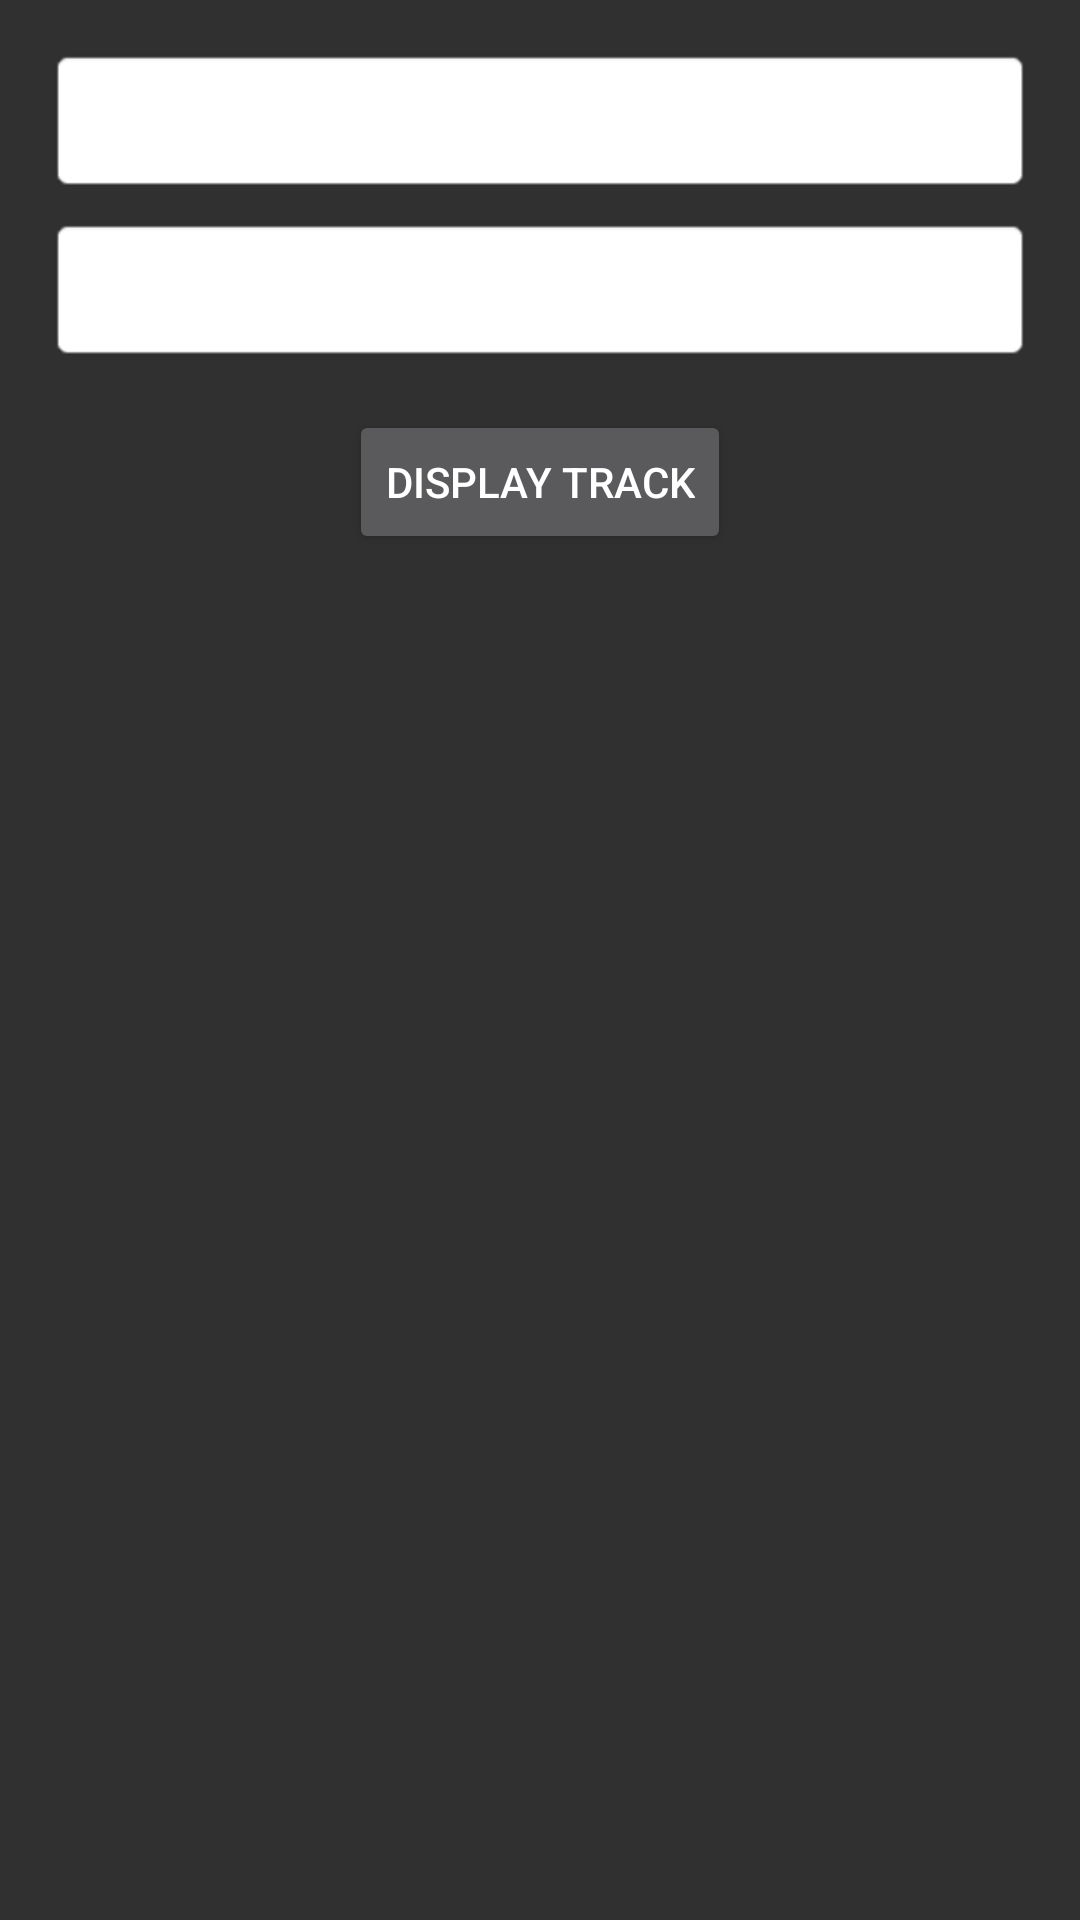

Layout XML and referenced resources for this Android screen:
<!-- AndroidManifest.xml: application theme AppTheme -->
<!-- res/layout/googlemap_activity_main.xml -->
<?xml version="1.0" encoding="utf-8"?>
<LinearLayout
    xmlns:android="http://schemas.android.com/apk/res/android"
    xmlns:tools="http://schemas.android.com/tools"
    android:layout_width="match_parent"
    android:layout_height="match_parent"
    android:orientation="vertical"
    android:padding="16dp"
    android:gravity="center_horizontal"
    tools:context=".googlemap.GoogleMapActivity">

    <EditText
        android:layout_width="match_parent"
        android:layout_height="wrap_content"
        android:id="@+id/et_source"
        android:hint="Enter Source Location"
        android:padding="12dp"
        android:background="@android:drawable/editbox_background"/>
    <EditText
        android:layout_width="match_parent"
        android:layout_height="wrap_content"
        android:id="@+id/et_destination"
        android:hint="Enter Destination Location"
        android:padding="12dp"
        android:layout_marginTop="8dp"
        android:background="@android:drawable/editbox_background"/>
    <Button
        android:layout_width="wrap_content"
        android:layout_height="wrap_content"
        android:id="@+id/bt_track"
        android:text="display track"
        android:layout_marginTop="16dp"/>
</LinearLayout>
<!-- resources referenced by this layout -->
<resources>
  <style name="AppTheme" parent="Theme.AppCompat.NoActionBar">
  
          
          <item name="colorPrimary">@android:color/transparent</item>
          <item name="colorPrimaryDark">@android:color/transparent</item>
          <item name="colorAccent">@color/colorAccent</item>
          <item name="android:windowTranslucentStatus">true</item>
          <item name="android:windowNoTitle">true</item>
          
          <item name="colorControlNormal">@color/colorPrimary</item>
          <item name="colorControlActivated">@color/colorPrimary</item>
          <item name="colorControlHighlight">@color/colorPrimary</item>
  
      </style>
  <color name="colorAccent">#880E4F</color>
  <color name="colorPrimary">#3F51B5</color>
</resources>
